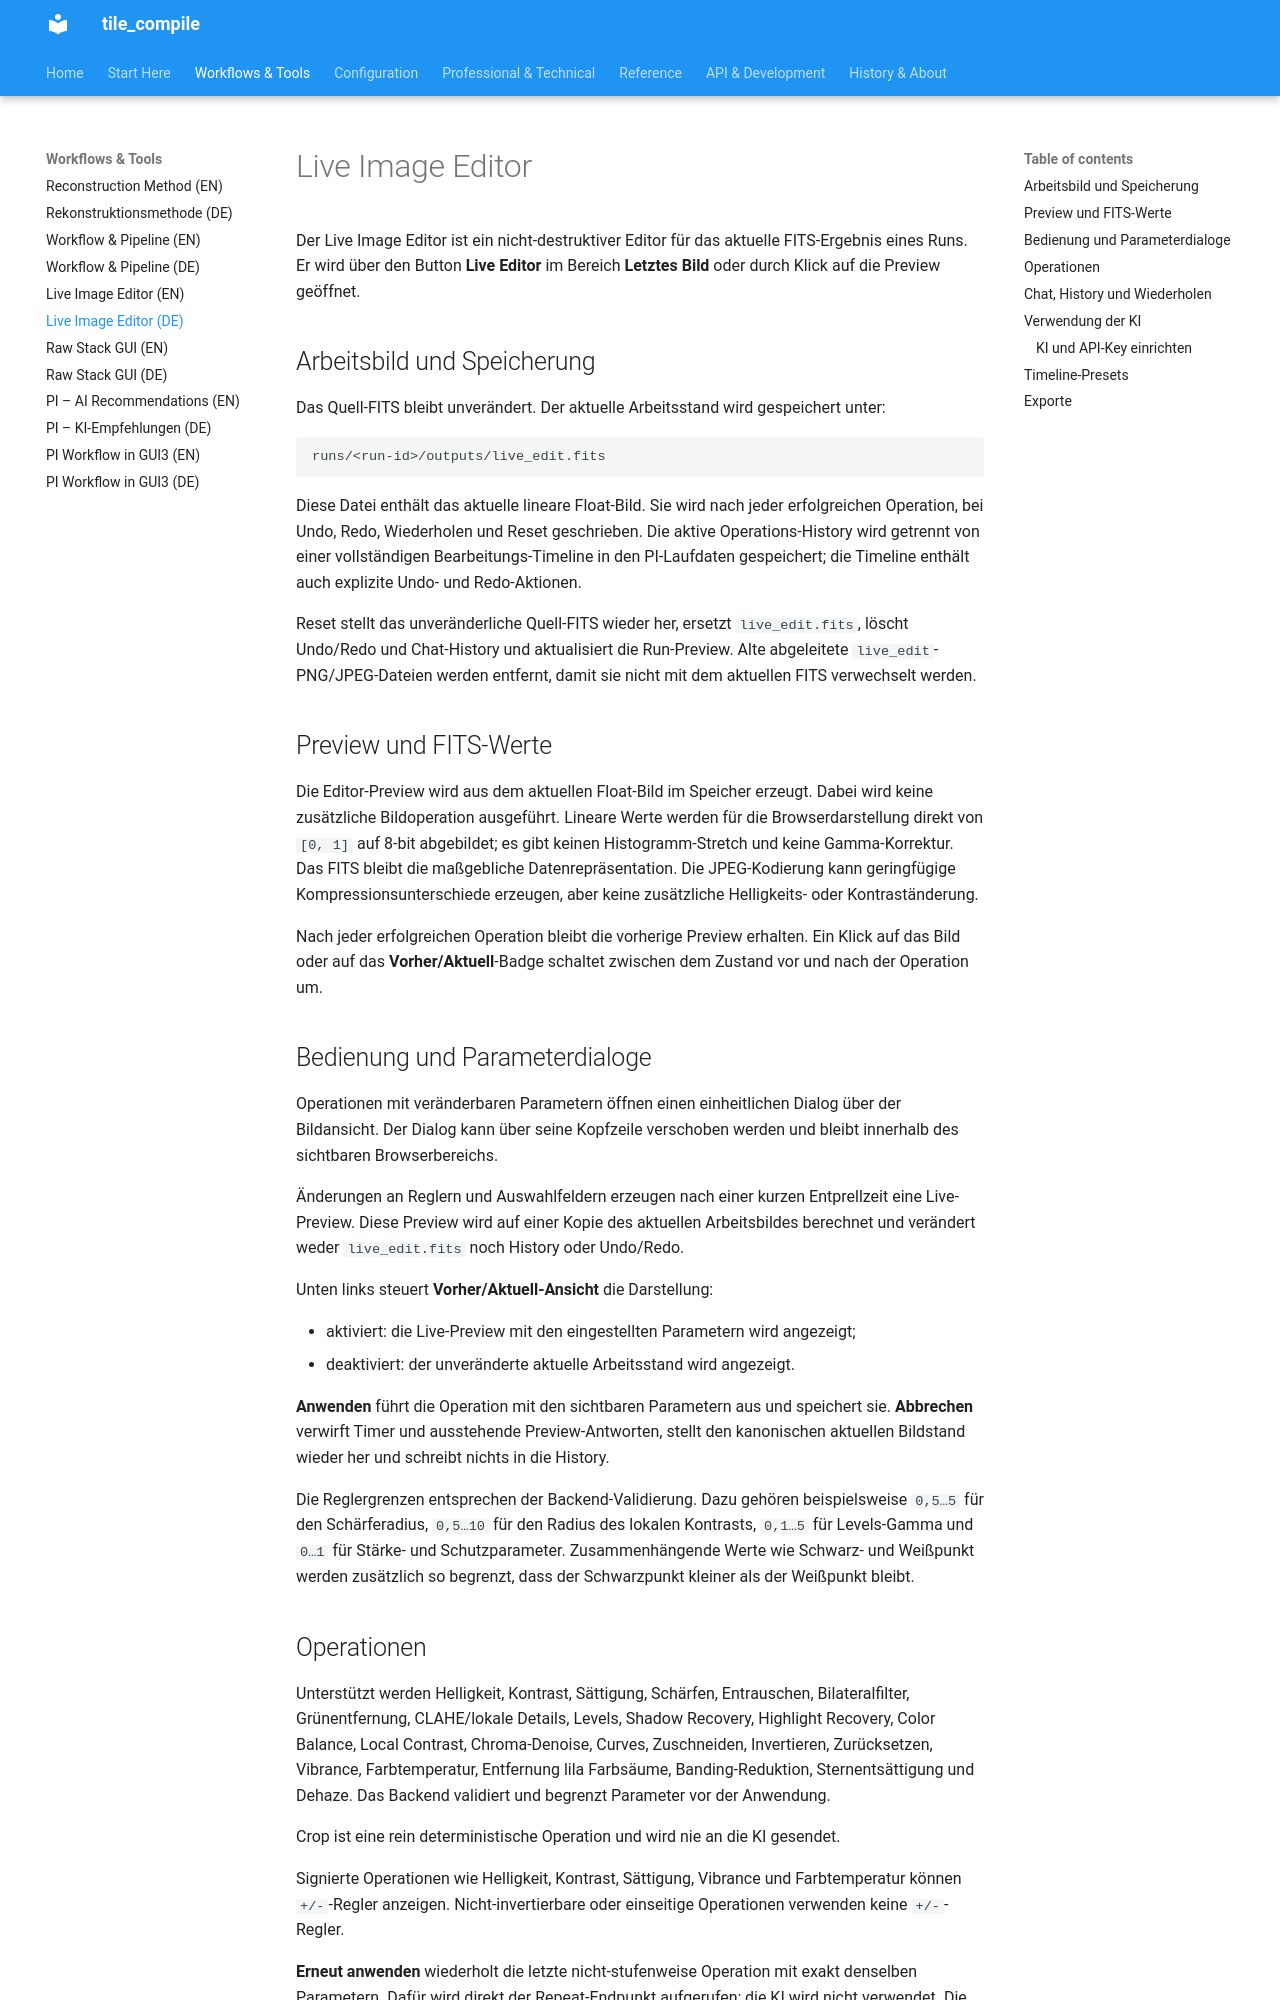

repository: jeamy/tile_compile · page: guides/live_image_editor_de/index.html · generator: mkdocs

# Live Image Editor

Der Live Image Editor ist ein nicht-destruktiver Editor für das aktuelle FITS-Ergebnis eines Runs. Er wird über den Button **Live Editor** im Bereich **Letztes Bild** oder durch Klick auf die Preview geöffnet.

## Arbeitsbild und Speicherung

Das Quell-FITS bleibt unverändert. Der aktuelle Arbeitsstand wird gespeichert unter:

```text
runs/<run-id>/outputs/live_edit.fits
```

Diese Datei enthält das aktuelle lineare Float-Bild. Sie wird nach jeder erfolgreichen Operation, bei Undo, Redo, Wiederholen und Reset geschrieben. Die aktive Operations-History wird getrennt von einer vollständigen Bearbeitungs-Timeline in den PI-Laufdaten gespeichert; die Timeline enthält auch explizite Undo- und Redo-Aktionen.

Reset stellt das unveränderliche Quell-FITS wieder her, ersetzt `live_edit.fits`, löscht Undo/Redo und Chat-History und aktualisiert die Run-Preview. Alte abgeleitete `live_edit`-PNG/JPEG-Dateien werden entfernt, damit sie nicht mit dem aktuellen FITS verwechselt werden.

## Preview und FITS-Werte

Die Editor-Preview wird aus dem aktuellen Float-Bild im Speicher erzeugt. Dabei wird keine zusätzliche Bildoperation ausgeführt. Lineare Werte werden für die Browserdarstellung direkt von `[0, 1]` auf 8-bit abgebildet; es gibt keinen Histogramm-Stretch und keine Gamma-Korrektur. Das FITS bleibt die maßgebliche Datenrepräsentation. Die JPEG-Kodierung kann geringfügige Kompressionsunterschiede erzeugen, aber keine zusätzliche Helligkeits- oder Kontraständerung.

Nach jeder erfolgreichen Operation bleibt die vorherige Preview erhalten. Ein Klick auf das Bild oder auf das **Vorher/Aktuell**-Badge schaltet zwischen dem Zustand vor und nach der Operation um.

## Bedienung und Parameterdialoge

Operationen mit veränderbaren Parametern öffnen einen einheitlichen Dialog über der Bildansicht. Der Dialog kann über seine Kopfzeile verschoben werden und bleibt innerhalb des sichtbaren Browserbereichs.

Änderungen an Reglern und Auswahlfeldern erzeugen nach einer kurzen Entprellzeit eine Live-Preview. Diese Preview wird auf einer Kopie des aktuellen Arbeitsbildes berechnet und verändert weder `live_edit.fits` noch History oder Undo/Redo.

Unten links steuert **Vorher/Aktuell-Ansicht** die Darstellung:

- aktiviert: die Live-Preview mit den eingestellten Parametern wird angezeigt;
- deaktiviert: der unveränderte aktuelle Arbeitsstand wird angezeigt.

**Anwenden** führt die Operation mit den sichtbaren Parametern aus und speichert sie. **Abbrechen** verwirft Timer und ausstehende Preview-Antworten, stellt den kanonischen aktuellen Bildstand wieder her und schreibt nichts in die History.

Die Reglergrenzen entsprechen der Backend-Validierung. Dazu gehören beispielsweise `0,5…5` für den Schärferadius, `0,5…10` für den Radius des lokalen Kontrasts, `0,1…5` für Levels-Gamma und `0…1` für Stärke- und Schutzparameter. Zusammenhängende Werte wie Schwarz- und Weißpunkt werden zusätzlich so begrenzt, dass der Schwarzpunkt kleiner als der Weißpunkt bleibt.
